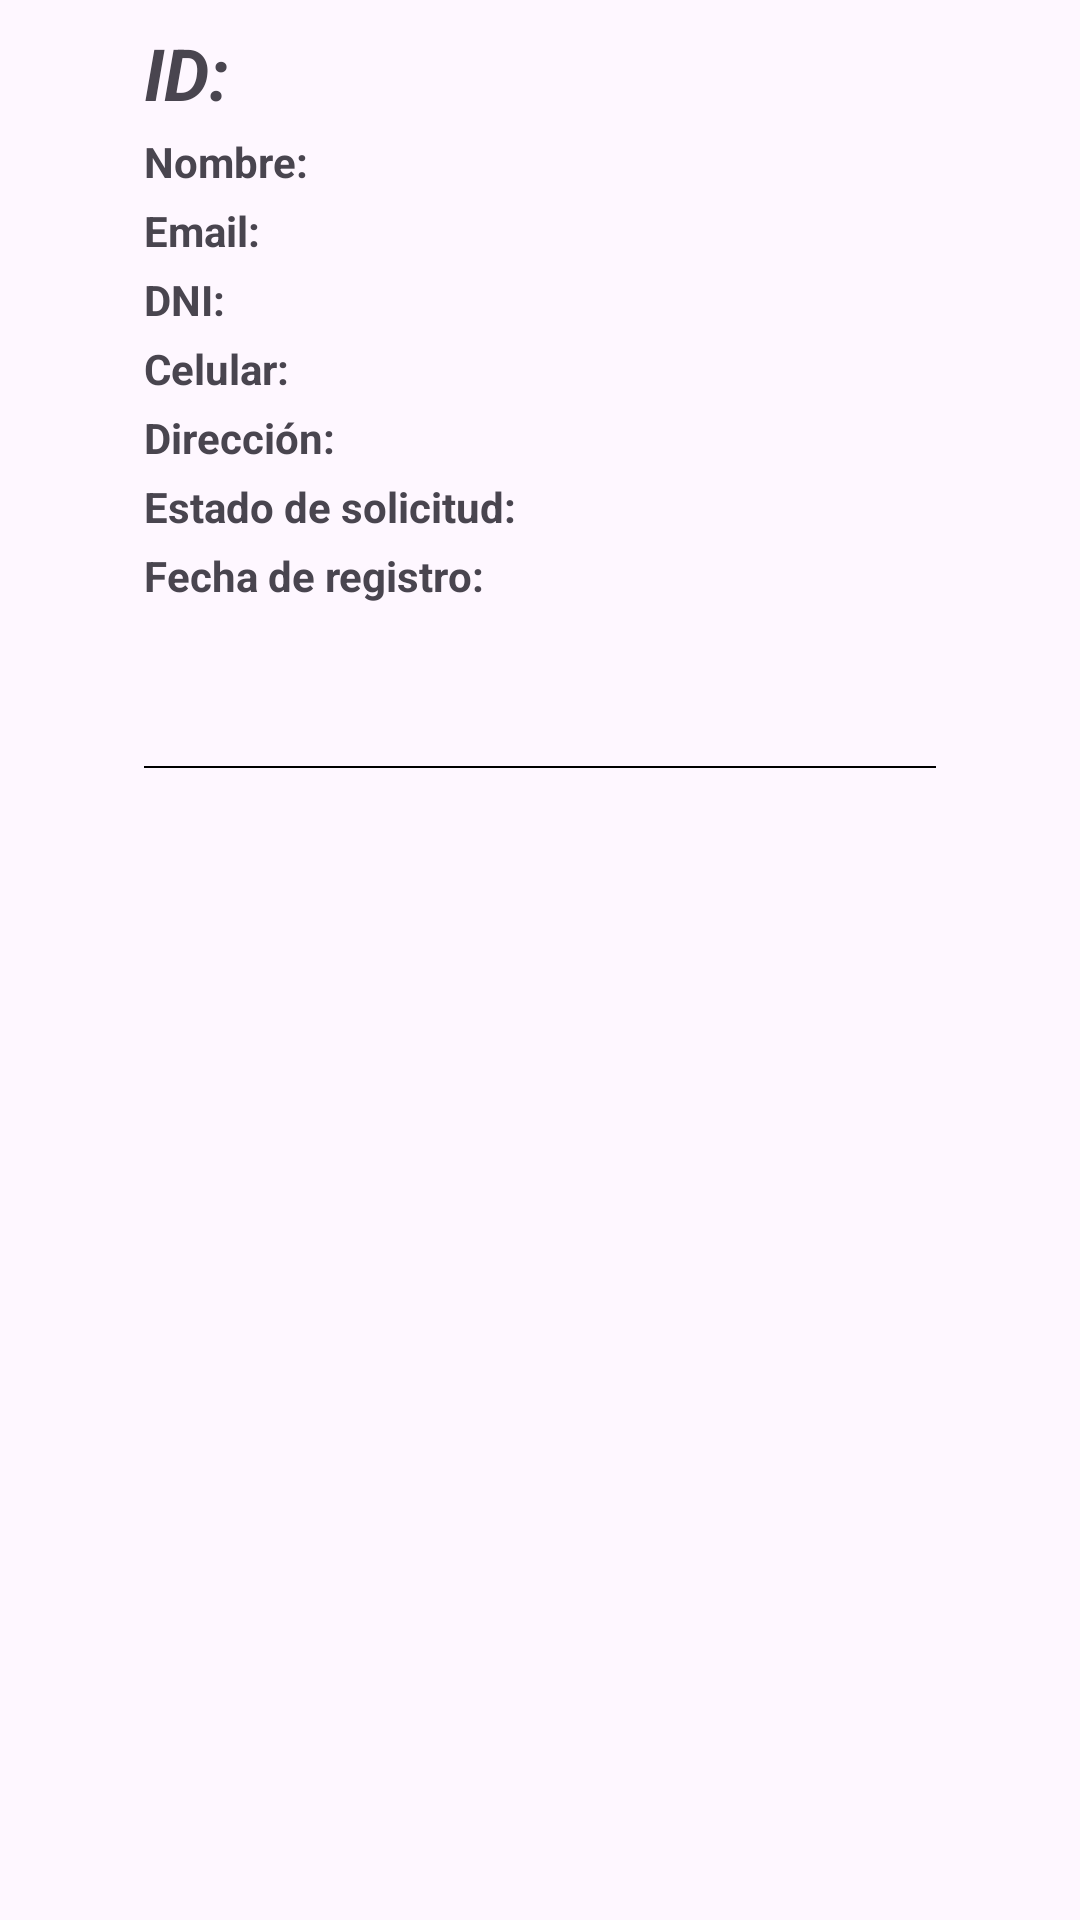

Reconstruct the res/layout file that produces this screen, plus the resources it refers to.
<!-- AndroidManifest.xml: application theme Theme.CameraSecure -->
<!-- res/layout/admin_historialsolicitudes_item.xml -->
<?xml version="1.0" encoding="utf-8"?>
<androidx.constraintlayout.widget.ConstraintLayout xmlns:android="http://schemas.android.com/apk/res/android"
    xmlns:app="http://schemas.android.com/apk/res-auto"
    xmlns:tools="http://schemas.android.com/tools"
    android:id="@+id/admin_historialsolicitud_layout"
    android:layout_width="match_parent"
    android:layout_height="wrap_content">

    <TextView
        android:id="@+id/admin_historial_id"
        android:layout_width="0dp"
        android:layout_height="wrap_content"
        android:layout_marginStart="48dp"
        android:layout_marginTop="8dp"
        android:layout_marginEnd="48dp"
        android:text="ID: "
        android:textSize="24sp"
        android:textStyle="bold|italic"
        app:layout_constraintEnd_toEndOf="parent"
        app:layout_constraintStart_toStartOf="parent"
        app:layout_constraintTop_toTopOf="parent" />

    <TextView
        android:id="@+id/textView14"
        android:layout_width="wrap_content"
        android:layout_height="wrap_content"
        android:layout_marginStart="48dp"
        android:layout_marginTop="4dp"
        android:text="Nombre:"
        android:textStyle="bold"
        app:layout_constraintStart_toStartOf="parent"
        app:layout_constraintTop_toBottomOf="@+id/admin_historial_id" />

    <TextView
        android:id="@+id/textView19"
        android:layout_width="wrap_content"
        android:layout_height="wrap_content"
        android:layout_marginStart="48dp"
        android:layout_marginTop="4dp"
        android:text="Email:"
        android:textStyle="bold"
        app:layout_constraintStart_toStartOf="parent"
        app:layout_constraintTop_toBottomOf="@+id/admin_historial_nombre" />

    <TextView
        android:id="@+id/textView20"
        android:layout_width="wrap_content"
        android:layout_height="wrap_content"
        android:layout_marginStart="48dp"
        android:layout_marginTop="4dp"
        android:text="DNI:"
        android:textStyle="bold"
        app:layout_constraintStart_toStartOf="parent"
        app:layout_constraintTop_toBottomOf="@+id/admin_historial_email" />

    <TextView
        android:id="@+id/textView21"
        android:layout_width="wrap_content"
        android:layout_height="wrap_content"
        android:layout_marginStart="48dp"
        android:layout_marginTop="4dp"
        android:text="Celular:"
        android:textStyle="bold"
        app:layout_constraintStart_toStartOf="parent"
        app:layout_constraintTop_toBottomOf="@+id/admin_historial_dni" />

    <TextView
        android:id="@+id/textView22"
        android:layout_width="wrap_content"
        android:layout_height="wrap_content"
        android:layout_marginStart="48dp"
        android:layout_marginTop="4dp"
        android:text="Dirección:"
        android:textStyle="bold"
        app:layout_constraintStart_toStartOf="parent"
        app:layout_constraintTop_toBottomOf="@+id/admin_historial_celular" />

    <TextView
        android:id="@+id/textView23"
        android:layout_width="wrap_content"
        android:layout_height="wrap_content"
        android:layout_marginStart="48dp"
        android:layout_marginTop="4dp"
        android:text="Estado de solicitud:"
        android:textStyle="bold"
        app:layout_constraintStart_toStartOf="parent"
        app:layout_constraintTop_toBottomOf="@+id/admin_historial_direccion" />

    <TextView
        android:id="@+id/textView24"
        android:layout_width="wrap_content"
        android:layout_height="wrap_content"
        android:layout_marginStart="48dp"
        android:layout_marginTop="4dp"
        android:text="Fecha de registro:"
        android:textStyle="bold"
        app:layout_constraintStart_toStartOf="parent"
        app:layout_constraintTop_toBottomOf="@+id/admin_historial_estado" />

    <TextView
        android:id="@+id/admin_historial_enunciado_fechamotivo"
        android:layout_width="wrap_content"
        android:layout_height="wrap_content"
        android:layout_marginStart="48dp"
        android:layout_marginTop="4dp"
        android:minHeight="0dp"
        android:textStyle="bold"
        app:layout_constraintStart_toStartOf="parent"
        app:layout_constraintTop_toBottomOf="@+id/textView24" />

    <TextView
        android:id="@+id/admin_historial_nombre"
        android:layout_width="0dp"
        android:layout_height="wrap_content"
        android:layout_marginStart="8dp"
        android:layout_marginEnd="48dp"
        app:layout_constraintEnd_toEndOf="parent"
        app:layout_constraintStart_toEndOf="@+id/textView14"
        app:layout_constraintTop_toTopOf="@+id/textView14" />

    <TextView
        android:id="@+id/admin_historial_email"
        android:layout_width="0dp"
        android:layout_height="wrap_content"
        android:layout_marginStart="8dp"
        android:layout_marginTop="4dp"
        android:layout_marginEnd="48dp"
        app:layout_constraintEnd_toEndOf="parent"
        app:layout_constraintHorizontal_bias="0.0"
        app:layout_constraintStart_toEndOf="@+id/textView19"
        app:layout_constraintTop_toBottomOf="@+id/admin_historial_nombre" />

    <TextView
        android:id="@+id/admin_historial_estado"
        android:layout_width="0dp"
        android:layout_height="wrap_content"
        android:layout_marginStart="8dp"
        android:layout_marginTop="4dp"
        android:layout_marginEnd="48dp"
        app:layout_constraintEnd_toEndOf="parent"
        app:layout_constraintHorizontal_bias="1.0"
        app:layout_constraintStart_toEndOf="@+id/textView23"
        app:layout_constraintTop_toBottomOf="@+id/admin_historial_direccion" />

    <TextView
        android:id="@+id/admin_historial_fecharegistro"
        android:layout_width="0dp"
        android:layout_height="wrap_content"
        android:layout_marginStart="4dp"
        android:layout_marginTop="4dp"
        android:layout_marginEnd="48dp"
        app:layout_constraintEnd_toEndOf="parent"
        app:layout_constraintHorizontal_bias="0.0"
        app:layout_constraintStart_toEndOf="@+id/textView24"
        app:layout_constraintTop_toBottomOf="@+id/admin_historial_estado" />

    <TextView
        android:id="@+id/admin_historial_fechamotivo"
        android:layout_width="0dp"
        android:layout_height="wrap_content"
        android:layout_marginStart="8dp"
        android:layout_marginTop="4dp"
        android:layout_marginEnd="48dp"
        android:minHeight="0dp"
        app:layout_constraintEnd_toEndOf="parent"
        app:layout_constraintHorizontal_bias="1.0"
        app:layout_constraintStart_toEndOf="@+id/admin_historial_enunciado_fechamotivo"
        app:layout_constraintTop_toBottomOf="@+id/textView24" />

    <TextView
        android:id="@+id/admin_historial_urlcamara"
        android:layout_width="0dp"
        android:layout_height="wrap_content"
        android:layout_marginStart="4dp"
        android:layout_marginTop="4dp"
        android:layout_marginEnd="48dp"
        android:minHeight="0dp"
        app:layout_constraintEnd_toEndOf="parent"
        app:layout_constraintHorizontal_bias="0.0"
        app:layout_constraintStart_toEndOf="@+id/admin_historial_enunciado_urlcamara"
        app:layout_constraintTop_toBottomOf="@+id/admin_historial_fechamotivo" />

    <TextView
        android:id="@+id/admin_historial_dni"
        android:layout_width="0dp"
        android:layout_height="wrap_content"
        android:layout_marginStart="8dp"
        android:layout_marginTop="4dp"
        android:layout_marginEnd="48dp"
        app:layout_constraintEnd_toEndOf="parent"
        app:layout_constraintHorizontal_bias="1.0"
        app:layout_constraintStart_toEndOf="@+id/textView20"
        app:layout_constraintTop_toBottomOf="@+id/admin_historial_email" />

    <TextView
        android:id="@+id/admin_historial_celular"
        android:layout_width="0dp"
        android:layout_height="wrap_content"
        android:layout_marginStart="8dp"
        android:layout_marginTop="4dp"
        android:layout_marginEnd="48dp"
        app:layout_constraintEnd_toEndOf="parent"
        app:layout_constraintHorizontal_bias="1.0"
        app:layout_constraintStart_toEndOf="@+id/textView21"
        app:layout_constraintTop_toBottomOf="@+id/admin_historial_dni" />

    <TextView
        android:id="@+id/admin_historial_enunciado_urlcamara"
        android:layout_width="wrap_content"
        android:layout_height="wrap_content"
        android:layout_marginStart="48dp"
        android:layout_marginTop="4dp"
        android:minHeight="0dp"
        android:textStyle="bold"
        app:layout_constraintStart_toStartOf="parent"
        app:layout_constraintTop_toBottomOf="@+id/admin_historial_fechamotivo" />

    <TextView
        android:id="@+id/admin_historial_direccion"
        android:layout_width="0dp"
        android:layout_height="wrap_content"
        android:layout_marginStart="8dp"
        android:layout_marginTop="4dp"
        android:layout_marginEnd="48dp"
        app:layout_constraintEnd_toEndOf="parent"
        app:layout_constraintHorizontal_bias="1.0"
        app:layout_constraintStart_toEndOf="@+id/textView22"
        app:layout_constraintTop_toBottomOf="@+id/admin_historial_celular" />

    <View
        android:id="@+id/view2"
        android:layout_width="0dp"
        android:layout_height="0.5dp"
        android:layout_marginStart="48dp"
        android:layout_marginTop="8dp"
        android:layout_marginEnd="48dp"
        android:background="#000000"
        app:layout_constraintEnd_toEndOf="parent"
        app:layout_constraintHorizontal_bias="1.0"
        app:layout_constraintStart_toStartOf="parent"
        app:layout_constraintTop_toBottomOf="@+id/admin_historial_urlcamara" />
</androidx.constraintlayout.widget.ConstraintLayout>
<!-- resources referenced by this layout -->
<resources>
  <style name="Theme.CameraSecure" parent="Theme.Material3.DayNight">
          
          <item name="colorPrimary">@color/black</item>
          <item name="colorPrimaryVariant">#3C3C3C</item>
          <item name="colorOnPrimary">@color/white</item>
          
          <item name="colorSecondary">@color/white</item>
          <item name="colorSecondaryVariant">@color/white</item>
          <item name="colorOnSecondary">@color/black</item>
          
          <item name="android:statusBarColor" tools:targetApi="l">?attr/colorPrimaryVariant</item>
          
      </style>
  <color name="black">#FF000000</color>
  <color name="white">#FFFFFFFF</color>
</resources>
